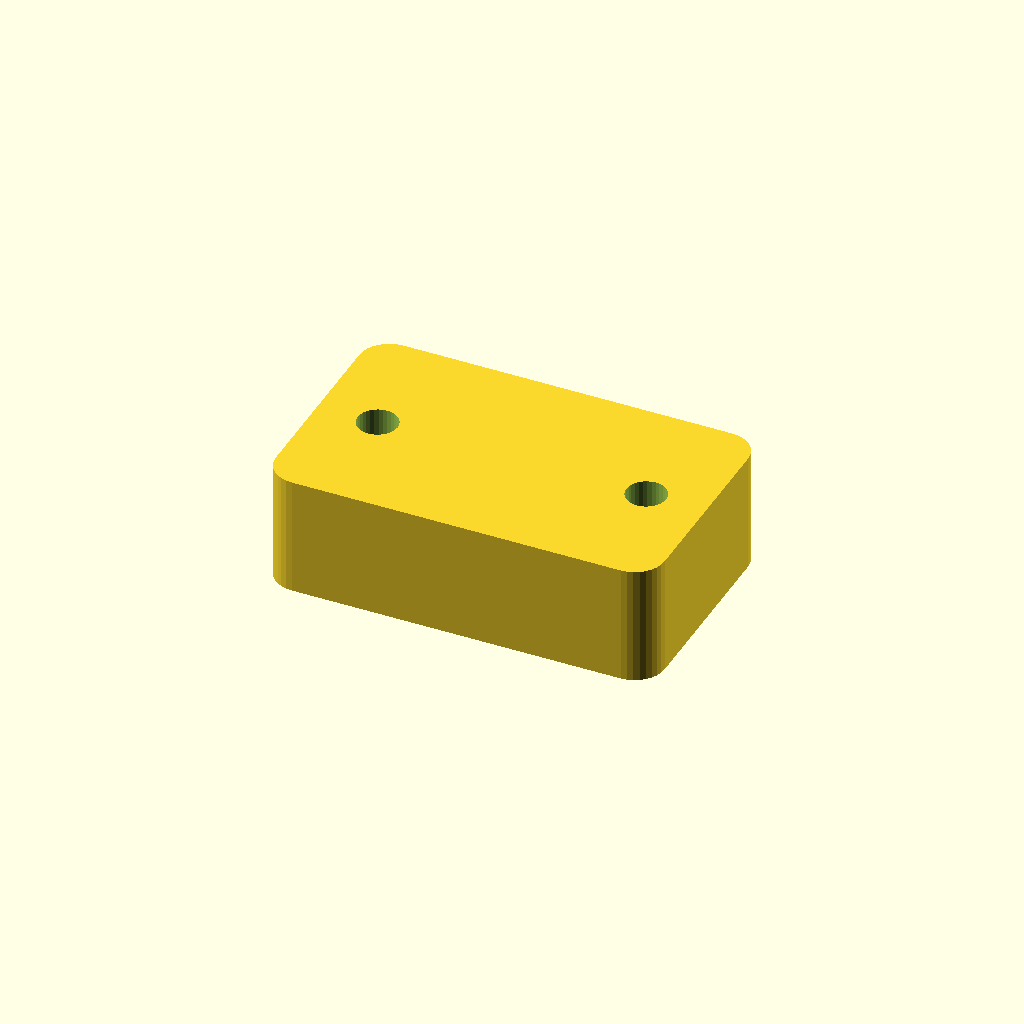
Cell 1: the model at its default parameters.
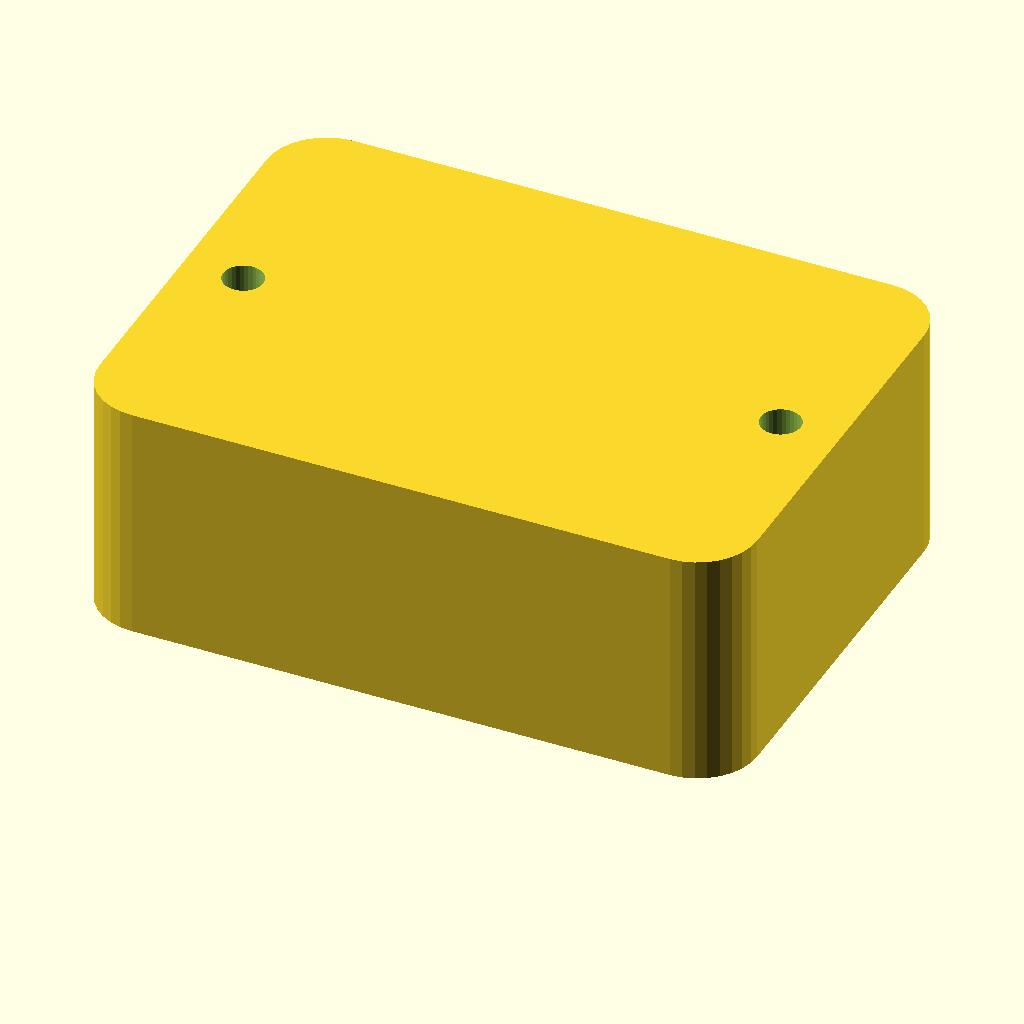
Cell 2: in = 50.8 (everything else at default).
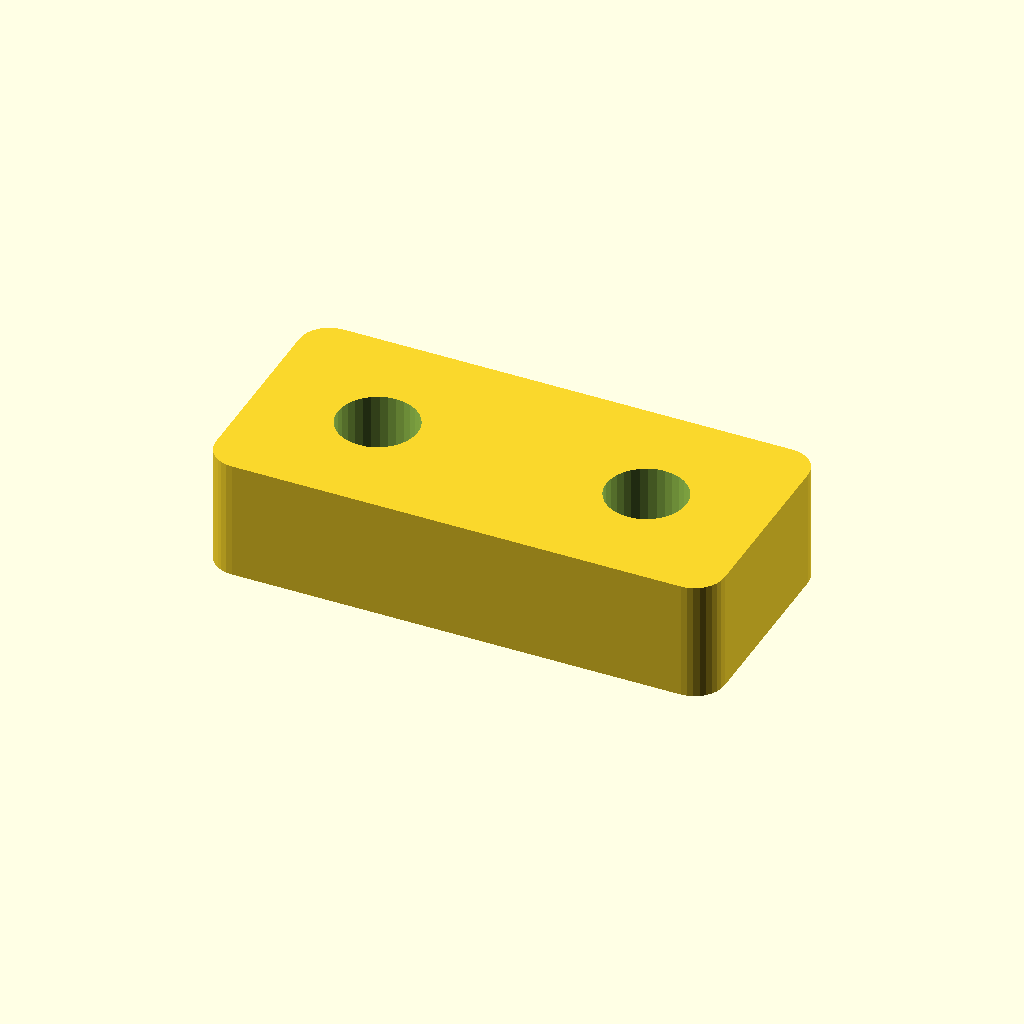
Cell 3: screw_rad = 4.25 (everything else at default).
One fixed orthographic camera (rotation 55°, 0°, 25°; colour scheme Cornfield) for every cell.
OpenSCAD source file archive/printrbelt/z_motor_spacer.scad:
in = 25.4;

screw_sep = in*(1+1/8);
screw_rad = 2.125;

width = screw_sep + screw_rad*6;
length = in;
height = in/2;

screw_len = 25;
// 20 - 12.5 = 7 - 3 = 4

z_motor_spacer();

$fn=32;

module z_motor_spacer(){
    min_rad = in/8;
    
    difference(){
        union(){
            hull() for(i=[0:1]) for(j=[0:1]) mirror([i,0,0]) mirror([0,j,0]) translate([width/2-min_rad, length/2-min_rad, 0]){
                cylinder(r=min_rad, h=height);
            }
        }
        
        for(i=[0:1]) mirror([i,0,0]) translate([screw_sep/2, 0, -.1]){
            cylinder(r=screw_rad, h=height+.2);
        } 
    }
}
Parameter table extracted from the source (name, type, default, range or options):
in: number, default 25.4
screw_rad: number, default 2.125
screw_len: number, default 25
